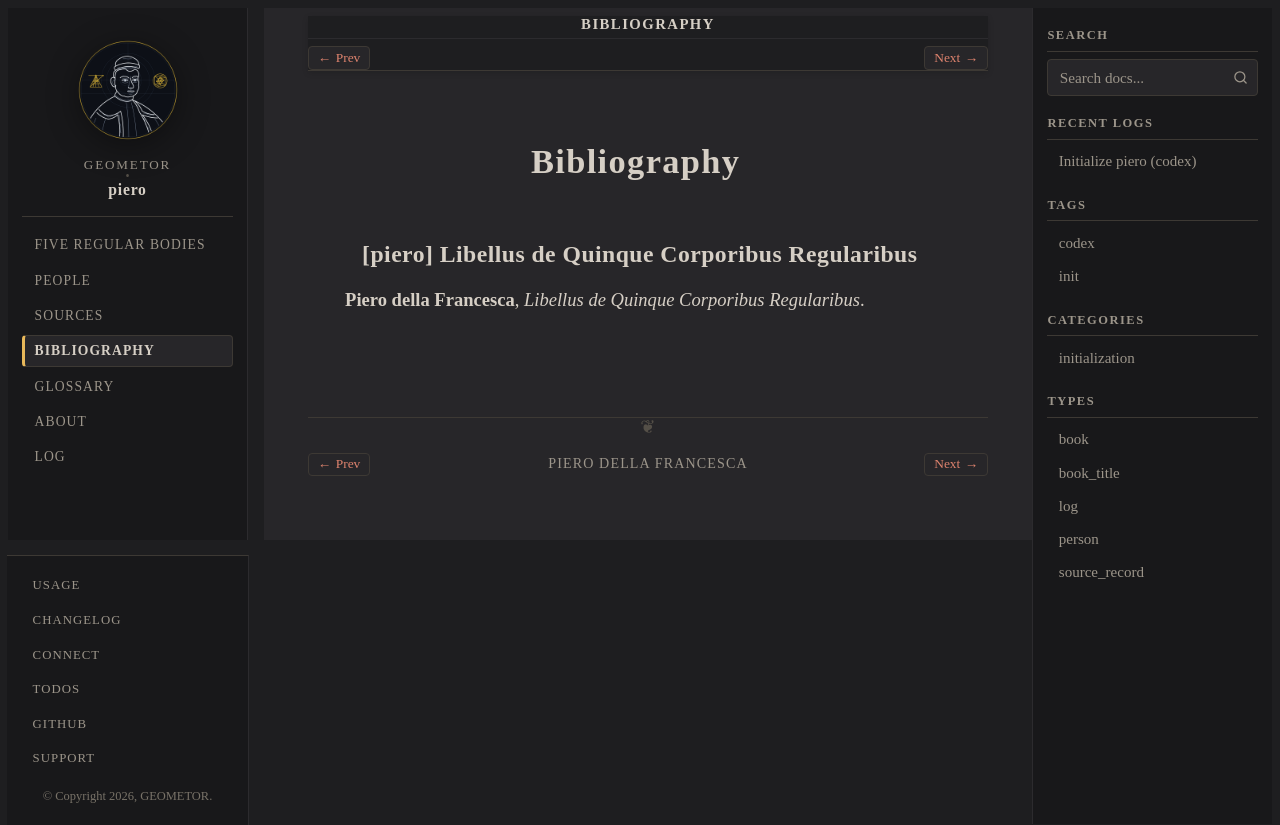

repository: geometor/piero · page: bibliography.html · generator: sphinx

:navigation: header
:order: 12
:nav_title: Bibliography

.. _bibliography:

============
Bibliography
============

.. _cite-primary-work:

[piero] Libellus de Quinque Corporibus Regularibus
--------------------------------------------------

**Piero della Francesca**, *Libellus de Quinque Corporibus Regularibus*.
